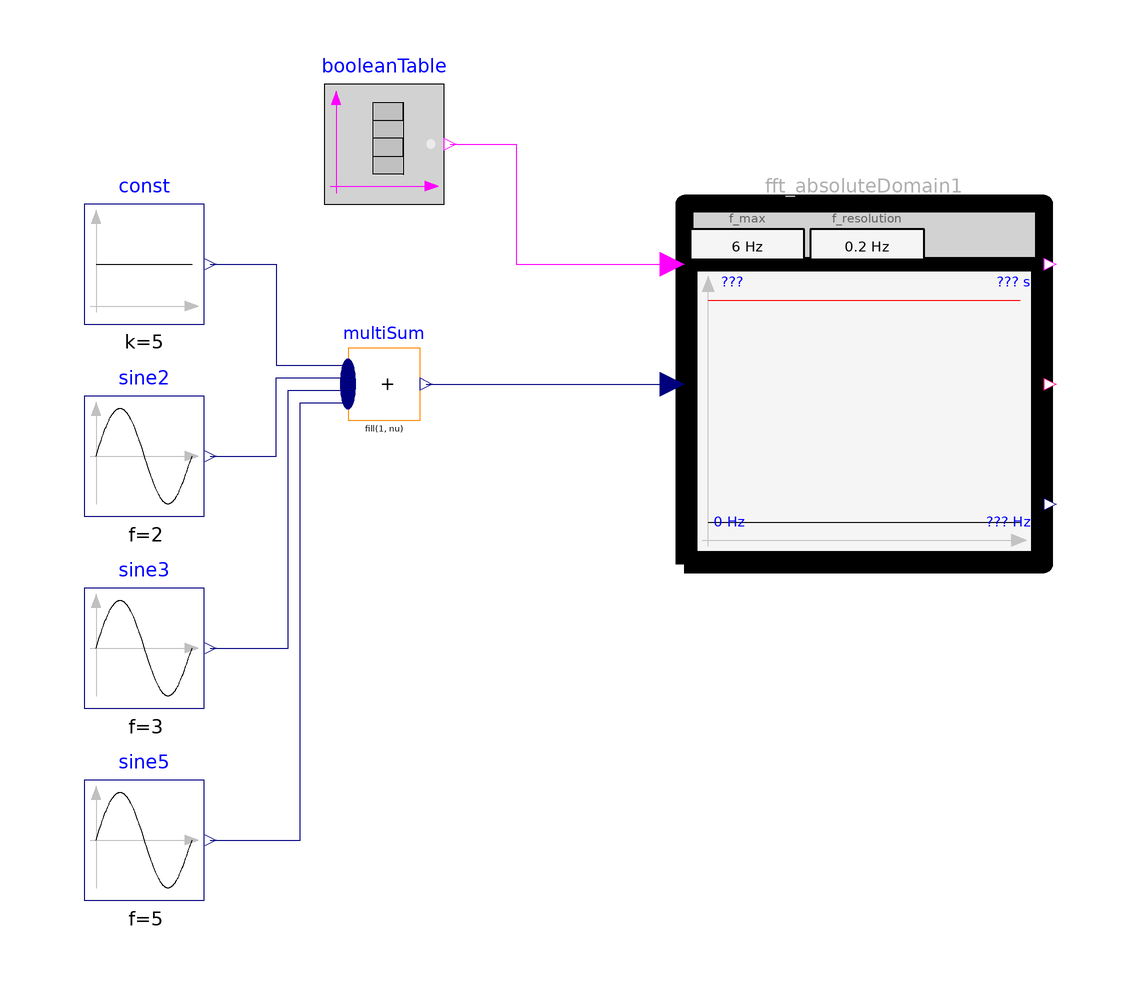

This picture is the connection diagram that the Modelica source below describes through its graphical annotations.

model WithinAbsoluteDomain2
        "Example for WithinAbsoluteDomain block with two FFT computations (a rising condition input triggers an FFT calculation. The amplitudes of the FFTs must be below a frequency dependent limit)"
        extends Modelica.Icons.Example;

        Modelica_Requirements.ChecksInFixedWindow_withFFT.WithinAbsoluteDomain
          fft_absoluteDomain1(
          f_resolution=0.2,
          f_max=6,
          maxAmplitude=[0,6; 1,6; 2,4; 3,1.5; 10,1.5])
          annotation (Placement(transformation(extent={{20,0},{80,60}})));
      Modelica.Blocks.Sources.Sine sine2(amplitude=3, f=2)
        annotation (Placement(transformation(extent={{-80,8},{-60,28}})));
      Modelica.Blocks.Sources.Sine sine3(amplitude=1.5, f=3)
        annotation (Placement(transformation(extent={{-80,-24},{-60,-4}})));
        Modelica.Blocks.Sources.Constant const(k=5)
          annotation (Placement(transformation(extent={{-80,40},{-60,60}})));
      Modelica.Blocks.Sources.Sine sine5(
        f=5,
        startTime=7,
        amplitude=2)
        annotation (Placement(transformation(extent={{-80,-56},{-60,-36}})));
        Modelica.Blocks.Math.MultiSum multiSum(nu=4)
          annotation (Placement(transformation(extent={{-36,24},{-24,36}})));
        Modelica.Blocks.Sources.BooleanTable booleanTable(table={1,1.5,9,9.5})
          annotation (Placement(transformation(extent={{-40,60},{-20,80}})));
      equation
        connect(const.y, multiSum.u[1]) annotation (Line(points={{-59,50},{-48,
                50},{-48,33.15},{-36,33.15}}, color={0,0,127}));
        connect(sine2.y, multiSum.u[2]) annotation (Line(points={{-59,18},{-48,18},{-48,
                31.05},{-36,31.05}},          color={0,0,127}));
        connect(sine3.y, multiSum.u[3]) annotation (Line(points={{-59,-14},{-46,-14},{
                -46,28.95},{-36,28.95}},       color={0,0,127}));
        connect(sine5.y, multiSum.u[4]) annotation (Line(points={{-59,-46},{-44,-46},{
                -44,26.85},{-36,26.85}},       color={0,0,127}));
        connect(multiSum.y, fft_absoluteDomain1.u)
          annotation (Line(points={{-22.98,30},{18,30}}, color={0,0,127}));
        connect(booleanTable.y, fft_absoluteDomain1.condition) annotation (Line(
              points={{-19,70},{-8,70},{-8,50},{18,50}}, color={255,0,255}));
        annotation (Icon(coordinateSystem(preserveAspectRatio=false)), Diagram(
              coordinateSystem(preserveAspectRatio=false)),
          experiment(StopTime=16),
          Documentation(info="<html>
<p>
Using check block <a href=\"modelica://Modelica_Requirements.ChecksInFixedWindow_withFFT.WithinAbsoluteDomain\">WithinAbsoluteDomain</a> as
</p>

<p><blockquote>
<img src=\"modelica://Modelica_Requirements/Resources/Images/Examples/Elementary/ChecksInFixedWindow_withFFT/WithinAbsoluteDomain2_example.png\">
</blockquote></p>

<p>
The amplitutes of the FFT are dynamically displayed in the icon of the block (in black), as well
as the maximume amplitudes maxAmplitude (in red). At the end of the simulation, one of the amplitudes
is larger as allowed:
</p>

<p><blockquote>
<img src=\"modelica://Modelica_Requirements/Resources/Images/Examples/Elementary/ChecksInFixedWindow_withFFT/WithinAbsoluteDomain2_icon.png\">
</blockquote></p>

<p>
Simulating this examples results in
</p>

<table border=0 cellspacing=0 cellpadding=2>
<tr><td width=\"50\"></td>
    <td valign=\"bottom\"><img src=\"modelica://Modelica_Requirements/Resources/Images/Examples/Elementary/ChecksInFixedWindow_withFFT/WithinAbsoluteDomain2_result.png\"></td>
    </tr>

<tr><td></td>
    <td align=\"center\">simulation result</td>
   </tr>
</table>

<p>
As can be seen, the first FFT fulfills the check (scaledDistance = 0), whereas the second FFT has amplitudes that are larger as allowed (scaledDistance = -0.1).
</p>
</html>", revisions="<html>
<table border=1 cellspacing=0 cellpadding=2>
<tr><th>Date</th> <th align=\"left\">Description</th></tr>

<tr><td valign=\"top\"> Nov. 29, 2015 </td>
    <td valign=\"top\">
     Initial version implemented by
     Martin R. Kuhn and Martin Otter 
     (<a href=\"http://www.dlr.de/rmc/sr/en\">DLR Institute of System Dynamics and Control</a>)<br>  
     The research leading to these results has received funding from the European Union’s Seventh
     Framework Programme (FP7/2007-2016) for the Clean Sky Joint Technology Initiative under
     grant agreement no. CSJU-GAM-SGO-2008-001.</td></tr>
</table>
</html>"));
      end WithinAbsoluteDomain2;